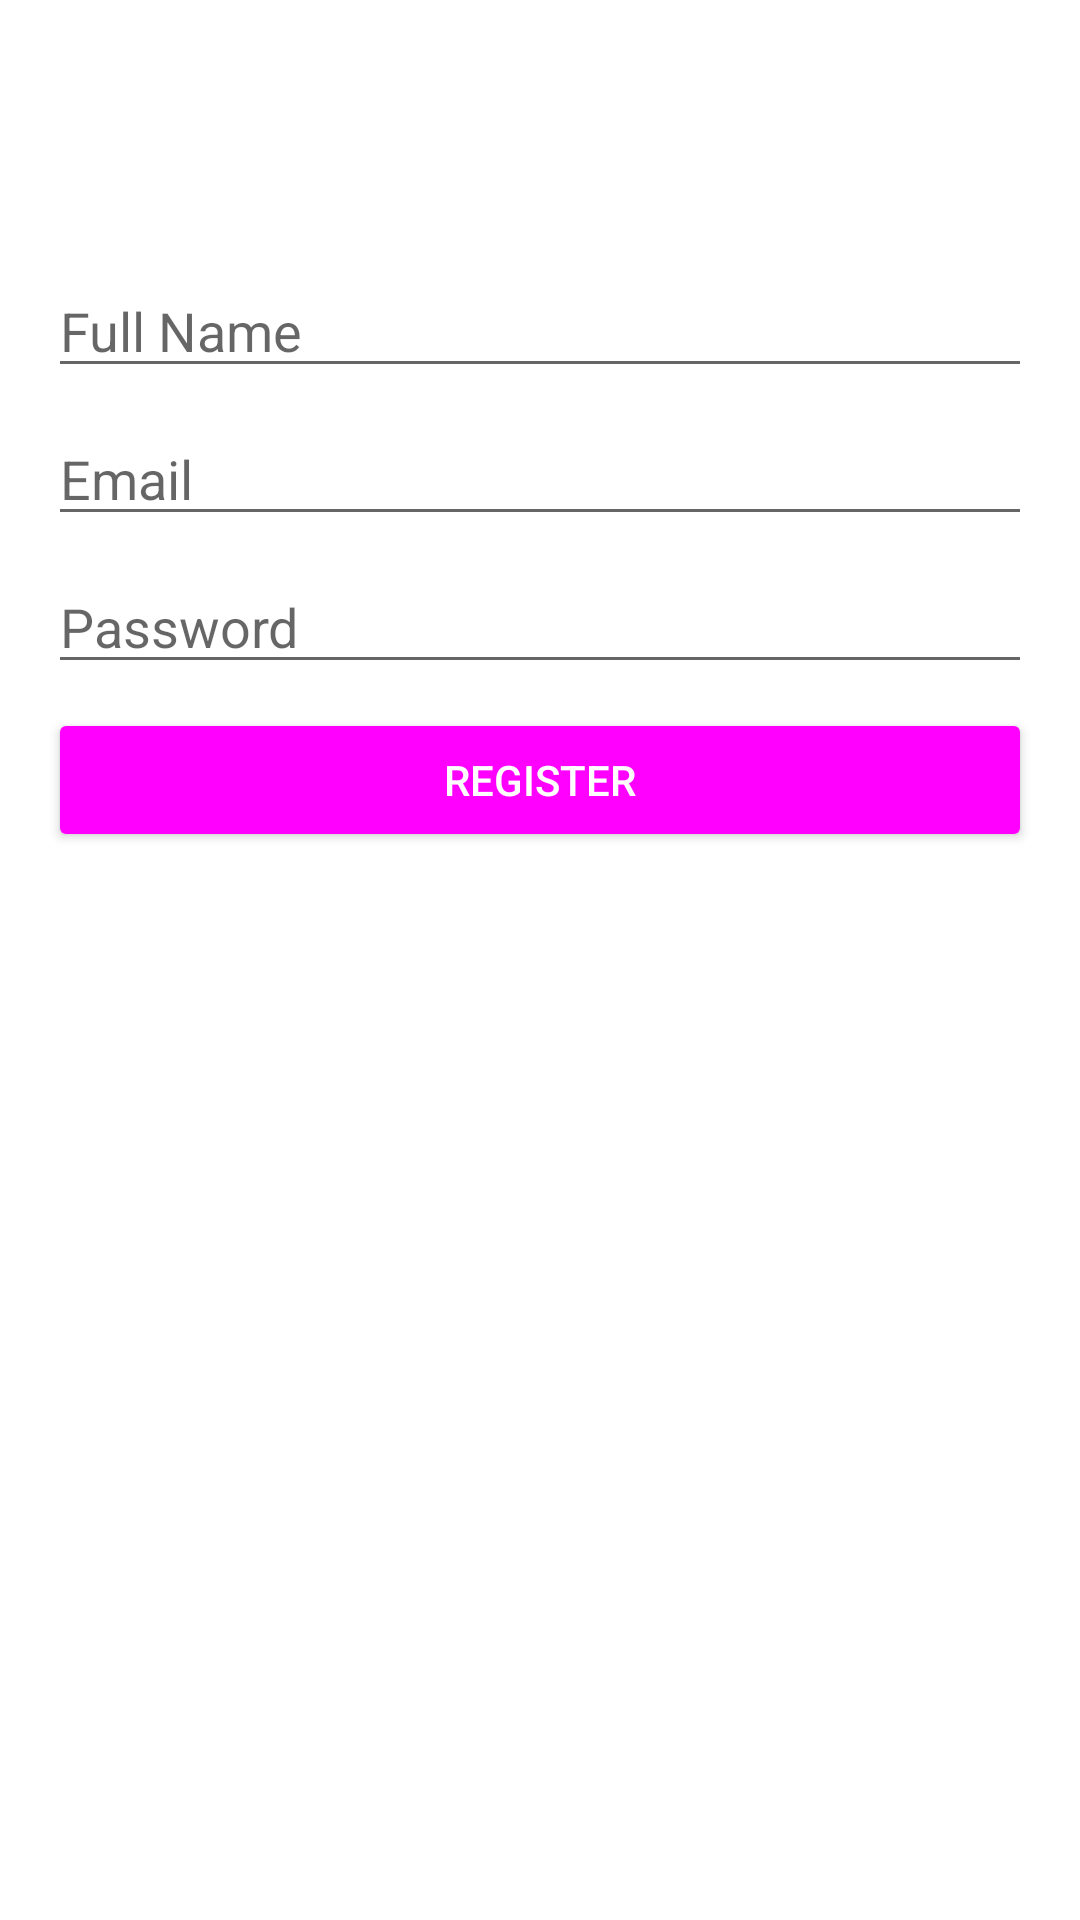

Write the Android layout XML for this screen, with the resource values it uses.
<!-- AndroidManifest.xml: application theme AppTheme -->
<!-- res/layout/fragment_registration.xml -->
<?xml version="1.0" encoding="utf-8"?>
<androidx.constraintlayout.widget.ConstraintLayout
    xmlns:android="http://schemas.android.com/apk/res/android"
    xmlns:app="http://schemas.android.com/apk/res-auto"
    xmlns:tools="http://schemas.android.com/tools"
    android:layout_width="match_parent"
    android:layout_height="match_parent"
    tools:context=".RegistrationFragment">

    <EditText
        android:id="@+id/editTextName"
        android:layout_width="0dp"
        android:layout_height="wrap_content"
        android:layout_marginStart="16dp"
        android:layout_marginTop="32dp"
        android:layout_marginEnd="16dp"
        android:ems="10"
        android:hint="@string/full_name_text"
        app:layout_constraintEnd_toEndOf="parent"
        app:layout_constraintStart_toStartOf="parent"
        app:layout_constraintTop_toBottomOf="@+id/toolbar2" />

    <EditText
        android:id="@+id/editTextEmail2"
        android:layout_width="0dp"
        android:layout_height="wrap_content"
        android:layout_marginStart="16dp"
        android:layout_marginTop="8dp"
        android:layout_marginEnd="16dp"
        android:ems="10"
        android:hint="@string/email_text"
        android:inputType="textEmailAddress"
        app:layout_constraintEnd_toEndOf="parent"
        app:layout_constraintStart_toStartOf="parent"
        app:layout_constraintTop_toBottomOf="@+id/editTextName" />

    <EditText
        android:id="@+id/editTextPassword2"
        android:layout_width="0dp"
        android:layout_height="wrap_content"
        android:layout_marginStart="16dp"
        android:layout_marginTop="8dp"
        android:layout_marginEnd="16dp"
        android:ems="10"
        android:hint="@string/password_text"
        android:inputType="textPassword"
        app:layout_constraintEnd_toEndOf="parent"
        app:layout_constraintStart_toStartOf="parent"
        app:layout_constraintTop_toBottomOf="@+id/editTextEmail2" />

    <Button
        android:id="@+id/button_registration"
        style="@style/Widget.AppCompat.Button.Colored"
        android:layout_width="0dp"
        android:layout_height="wrap_content"
        android:layout_marginTop="8dp"
        android:text="@string/register_text"
        app:layout_constraintEnd_toEndOf="@+id/editTextPassword2"
        app:layout_constraintStart_toStartOf="@+id/editTextPassword2"
        app:layout_constraintTop_toBottomOf="@+id/editTextPassword2" />

    <androidx.appcompat.widget.Toolbar
        android:id="@+id/toolbar2"
        android:layout_width="0dp"
        android:layout_height="wrap_content"
        android:background="?attr/colorPrimary"
        app:theme="@style/ThemeOverlay.AppCompat.Dark"
        android:minHeight="?attr/actionBarSize"
        android:theme="?attr/actionBarTheme"
        app:layout_constraintEnd_toEndOf="parent"
        app:layout_constraintStart_toStartOf="parent"
        app:layout_constraintTop_toTopOf="parent"
        app:title="Register New Account"
        app:titleTextColor="@android:color/white" />

</androidx.constraintlayout.widget.ConstraintLayout>
<!-- resources referenced by this layout -->
<resources>
  <string name="email_text">Email</string>
  <string name="full_name_text">Full Name</string>
  <string name="password_text">Password</string>
  <string name="register_text">Register</string>
  <style name="AppTheme" parent="Theme.MaterialComponents.Light.NoActionBar">
          
          <item name="colorPrimary">@color/primaryColor</item>
          <item name="colorPrimaryDark">@color/primaryDarkColor</item>
          <item name="colorAccent">@color/primaryDarkColor</item>
      </style>
</resources>
